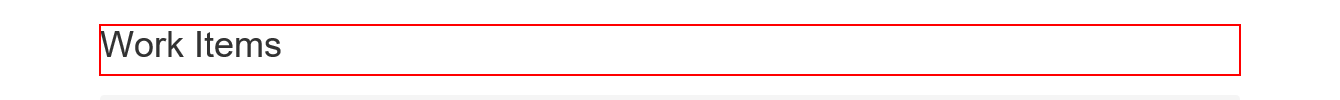
Workflow: DataScraping

Step 1: find the heading in window 'ACME System 1 - Work Items'

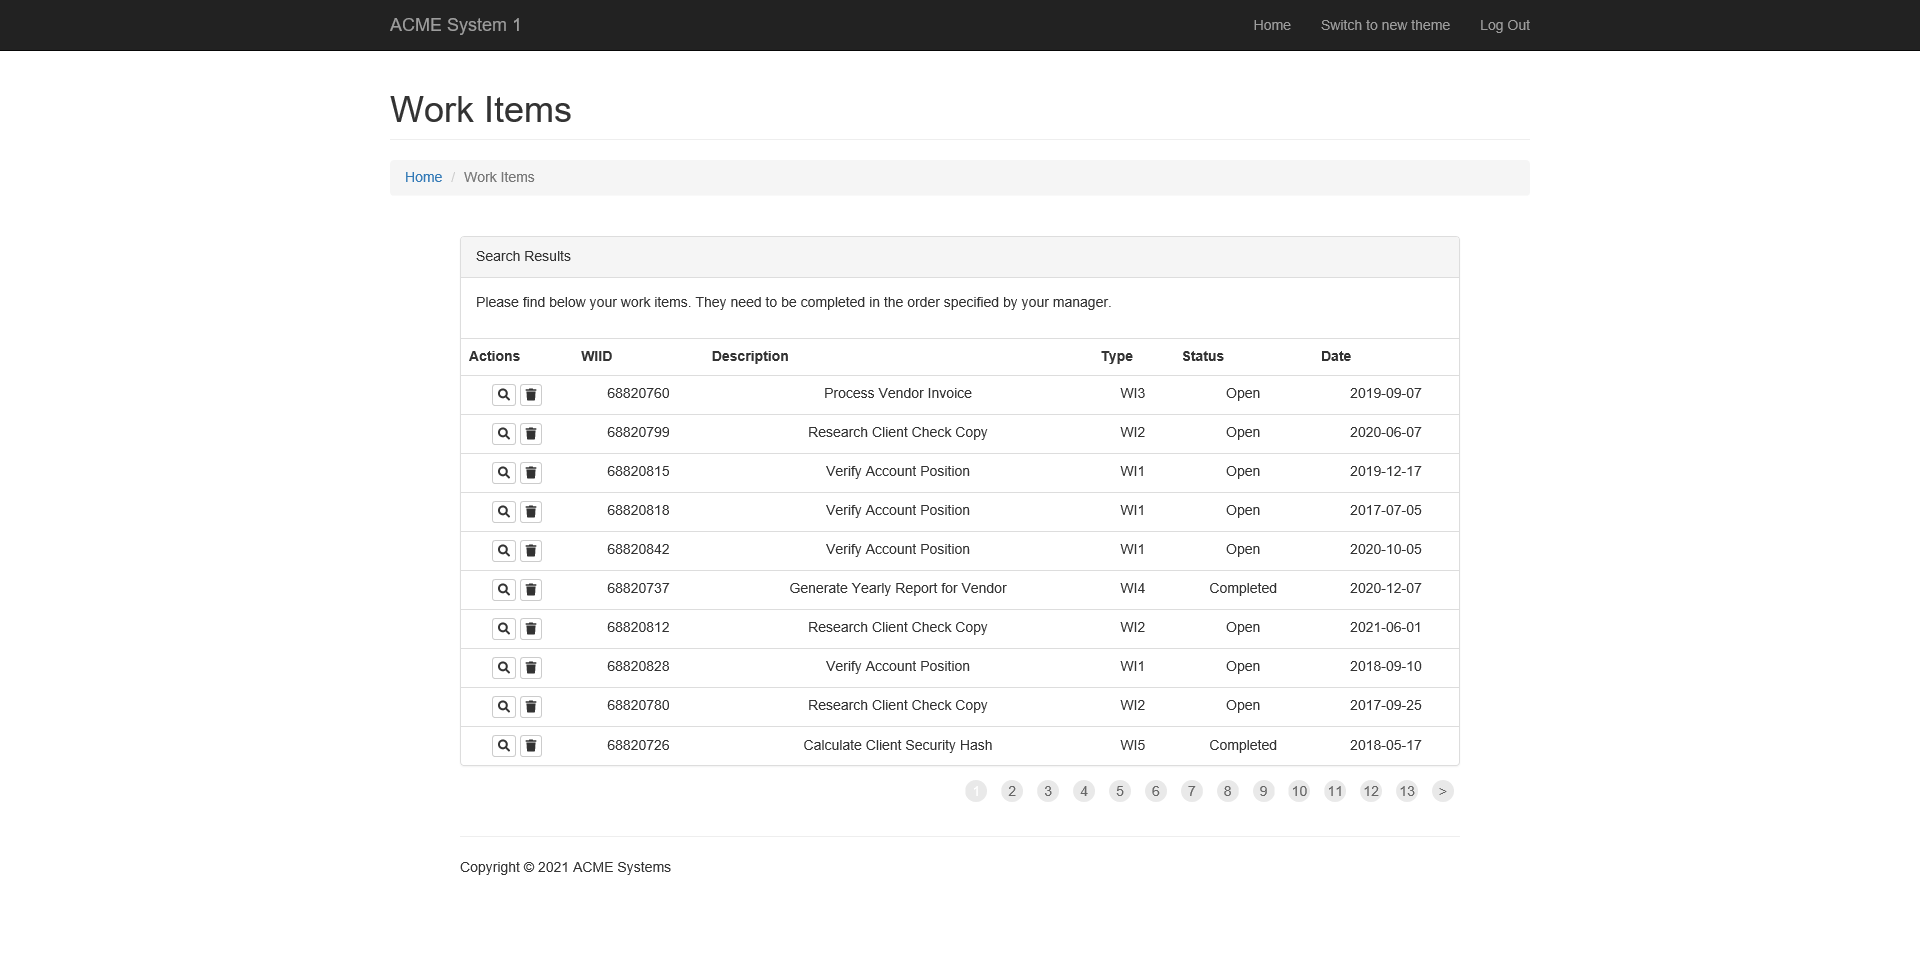
Step 2 [then]: Attach Browser 'ACMESyste Page' in window 'ACME System 1 - Work Items'

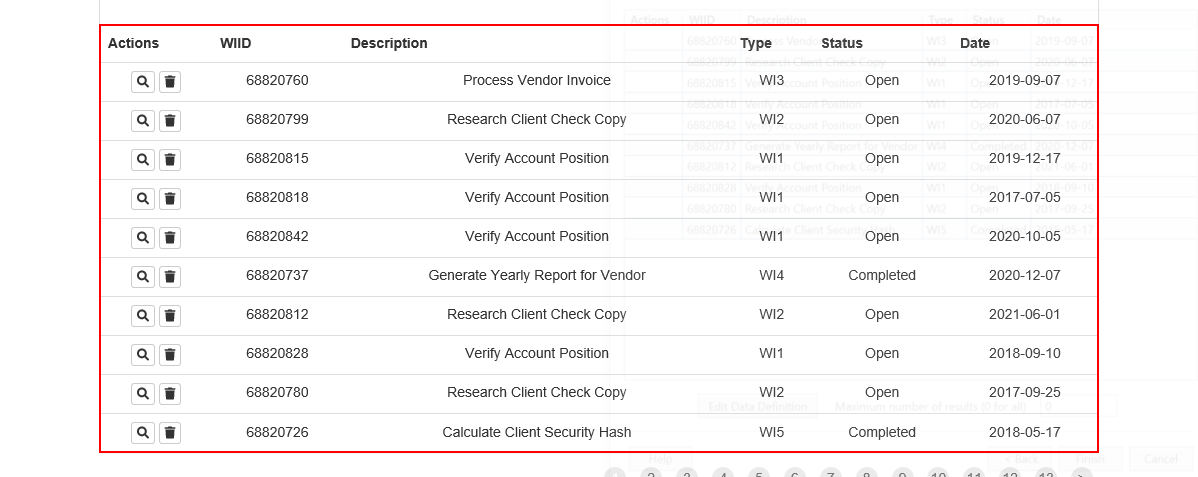
Step 3 [then]: get-text from the table